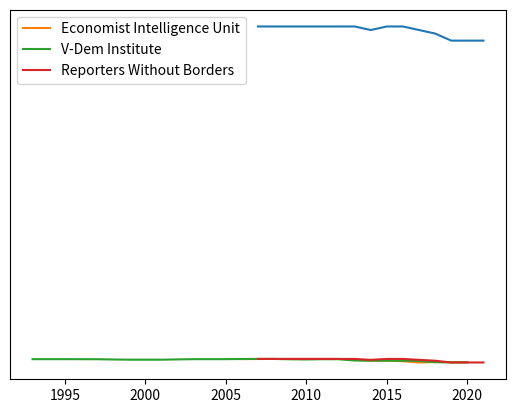

Here is the Python script that generated this plot:
# %%

import numpy as np
from matplotlib import pyplot as plt

# %% Economist Intelligence Unit - Democracy Index

di_y = [8.17, 8.19, 8.19, 8.19, 8.19, 8.06, 7.94, 7.94, 7.82, 7.62, 7.69, 7.69, 7.67]
di_x = [x for x in range(2006, 2021) if x not in [2007, 2009]]

# %% V-Dem Institute - Electoral Democracy Index

# import csv

# vdi_x, vdi_y = [], []
# for l in csv.reader(open('/home/pavel/Downloads/Czech Republic.csv').readlines()):
#   if l[0] == 'Year':
#     print('Column:', l[10])
#   else:
#     vdi_x.append(int(l[0]))
#     vdi_y.append(float(l[10]))

vdi_x = [1993, 1994, 1995, 1996, 1997, 1998, 1999, 2000, 2001, 2002, 2003, 2004, 2005, 2006, 2007, 2008, 2009, 2010, 2011, 2012, 2013, 2014, 2015, 2016, 2017, 2018, 2019, 2020]
vdi_y = [0.896, 0.896, 0.896, 0.895, 0.894, 0.887, 0.881, 0.881, 0.881, 0.889, 0.896, 0.896, 0.896, 0.9, 0.902, 0.902, 0.892, 0.887, 0.894, 0.894, 0.858, 0.852, 0.852, 0.852, 0.846, 0.812, 0.803, 0.805]

# %% Reporters Without Borders

rsf_x = [x for x in range(2006,2022)]
rsf_y = list(reversed([91, 91, 91, 93, 94, 95, 95, 94, 95, 95, 95, 95, 95, 95, 95, 92]))
# Remove 2006 as an outlier?
rsf_x = rsf_x[1:]
rsf_y = rsf_y[1:]
plt.plot(rsf_x, rsf_y)

# %% plot

def norm(l, offset=0):
  ma, mi = max(l), min(l)
  return (np.array(l) - mi) / (ma - mi) + offset

frame = plt.gca()
frame.axes.get_yaxis().set_visible(False)
plt.plot(di_x, norm(di_y), label="Economist Intelligence Unit")
plt.plot(vdi_x, norm(vdi_y, 0), label="V-Dem Institute")
plt.plot(rsf_x, norm(rsf_y, 0), label="Reporters Without Borders")
plt.legend()
plt.savefig('graph.svg')

# %%
